Image classification data set "gesture" (zeeshanmahar007/Sign-Talk---Bridge-the-Gap-of-Communication on GitHub). Class labels (3): hello, thanks, yes.

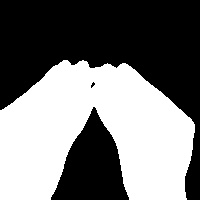
Label: thanks

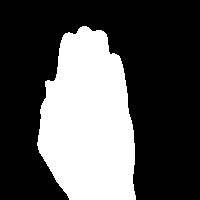
Label: hello

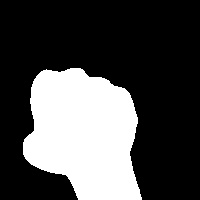
Label: yes

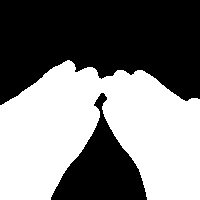
Label: thanks

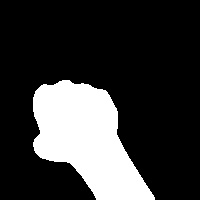
Label: yes

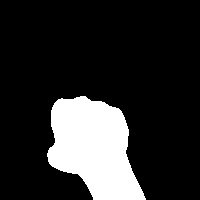
Label: yes
